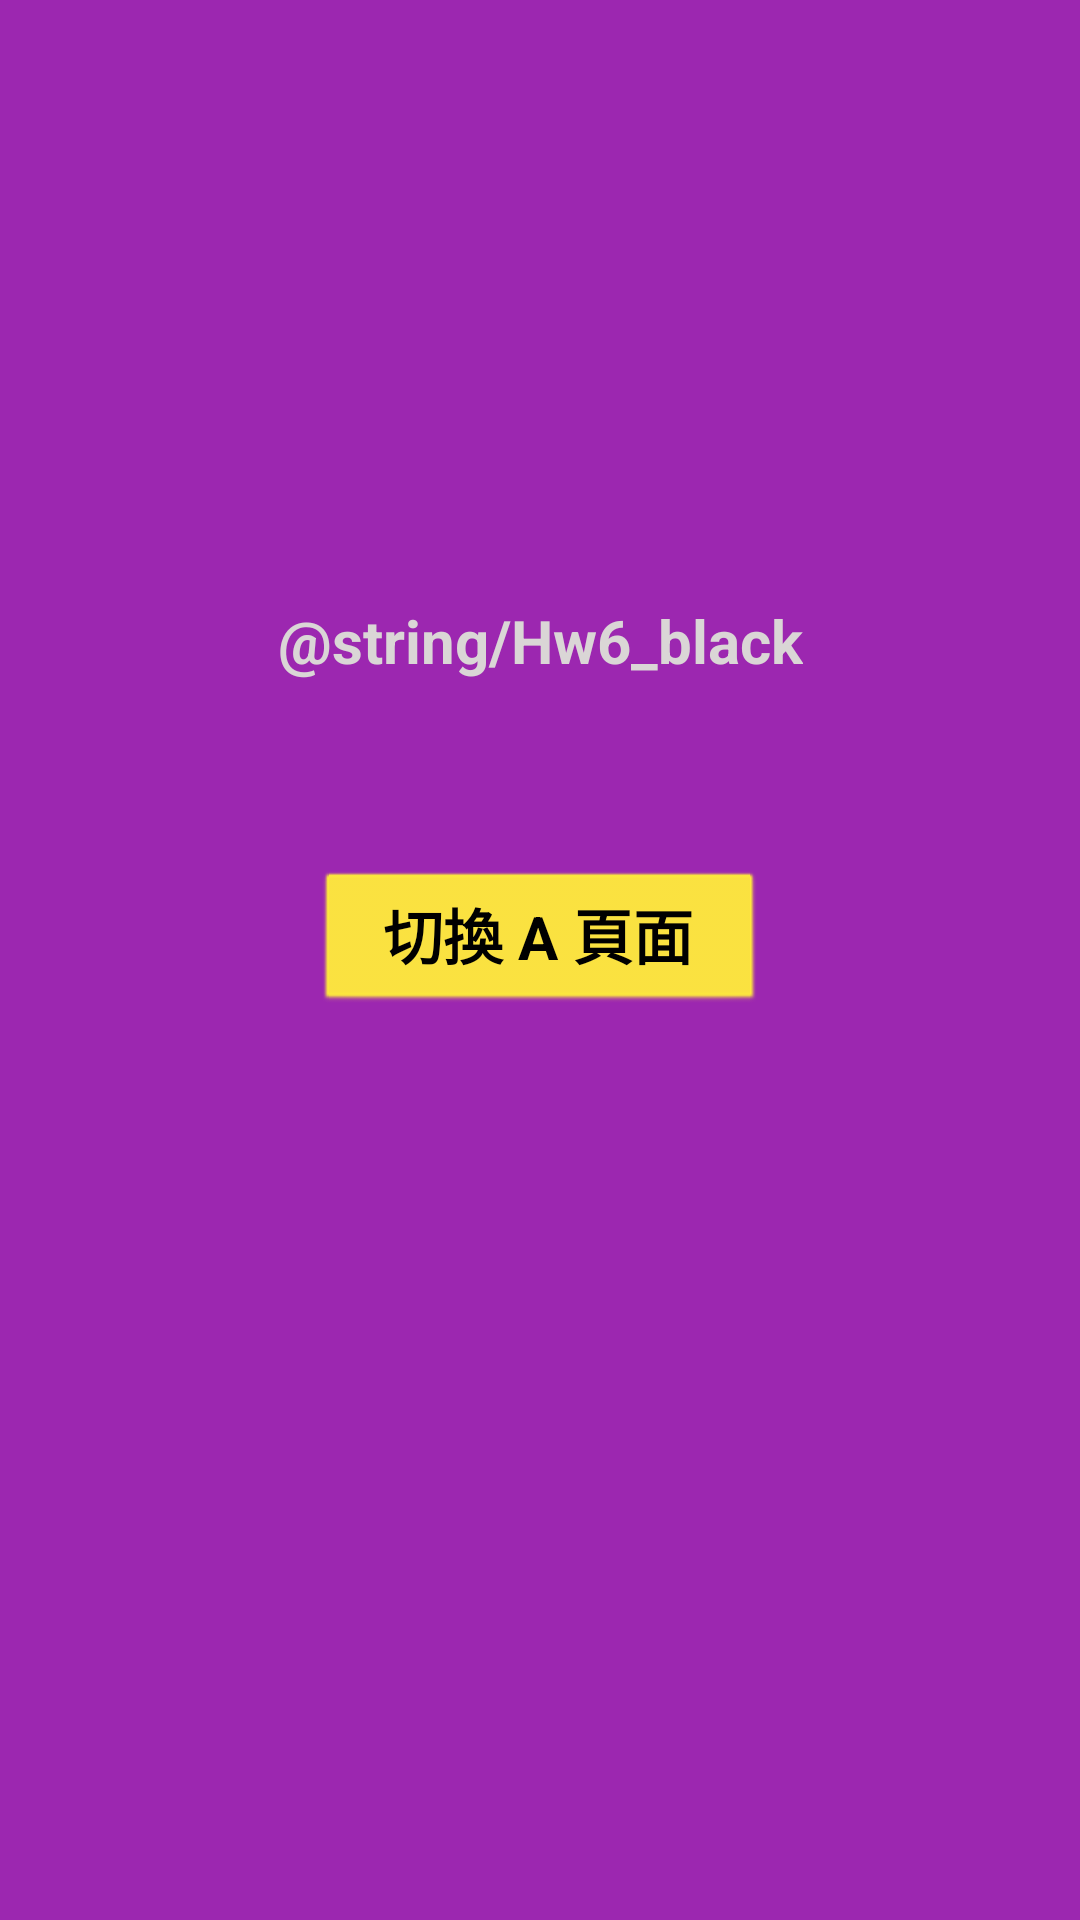

Produce the Android XML layout that renders to this screen, including the resource entries it uses.
<!-- AndroidManifest.xml: application theme Theme.6ActivitySwitchAndroidStudio -->
<!-- res/layout/activity_second.xml -->
<?xml version="1.0" encoding="utf-8"?>
<androidx.constraintlayout.widget.ConstraintLayout xmlns:android="http://schemas.android.com/apk/res/android"
    xmlns:app="http://schemas.android.com/apk/res-auto"
    xmlns:tools="http://schemas.android.com/tools"
    android:layout_width="match_parent"
    android:layout_height="match_parent"
    tools:context=".MainActivity2">

    <LinearLayout
        android:id="@+id/linearLayout"
        android:layout_width="match_parent"
        android:layout_height="match_parent"
        android:background="#9C27B0"
        android:orientation="vertical"
        app:layout_constraintStart_toStartOf="parent"
        app:layout_constraintTop_toTopOf="parent" />

    <Button
        android:id="@+id/btn_bPage"
        style="@android:style/Widget.Button"
        android:layout_width="150sp"
        android:layout_height="wrap_content"
        android:layout_marginTop="290dp"
        android:onClick="btn_clickToA"
        android:text="@string/Hw6_A_page"
        android:textColor="#000000"
        android:textSize="20sp"
        android:textStyle="bold"
        app:backgroundTint="#FFEB3B"
        app:layout_constraintEnd_toEndOf="parent"
        app:layout_constraintStart_toStartOf="parent"
        app:layout_constraintTop_toTopOf="parent" />

    <TextView
        android:id="@+id/blackBg"
        android:layout_width="wrap_content"
        android:layout_height="wrap_content"
        android:layout_marginTop="200dp"
        android:text="@string/Hw6_black"
        android:textColor="#DAD6D6"
        android:textSize="20sp"
        android:textStyle="bold"
        app:layout_constraintEnd_toEndOf="parent"
        app:layout_constraintStart_toStartOf="parent"
        app:layout_constraintTop_toTopOf="parent" />

</androidx.constraintlayout.widget.ConstraintLayout>
<!-- resources referenced by this layout -->
<resources>
  <string name="Hw6_A_page">切換 A 頁面</string>
  <style name="Theme.6ActivitySwitchAndroidStudio" parent="Theme.MaterialComponents.DayNight.DarkActionBar">
          
          <item name="colorPrimary">@color/purple_500</item>
          <item name="colorPrimaryVariant">@color/purple_700</item>
          <item name="colorOnPrimary">@color/white</item>
          
          <item name="colorSecondary">@color/teal_200</item>
          <item name="colorSecondaryVariant">@color/teal_700</item>
          <item name="colorOnSecondary">@color/black</item>
          
          <item name="android:statusBarColor" tools:targetApi="l">?attr/colorPrimaryVariant</item>
          
      </style>
  <!-- not gathered from this repository: default colours our renderer supplied (Android Studio template values) -->
  <color name="purple_500">#FF6200EE</color>
  <color name="purple_700">#FF3700B3</color>
  <color name="teal_200">#FF03DAC5</color>
  <color name="teal_700">#FF018786</color>
  <color name="black">#FF000000</color>
  <color name="white">#FFFFFFFF</color>
</resources>
